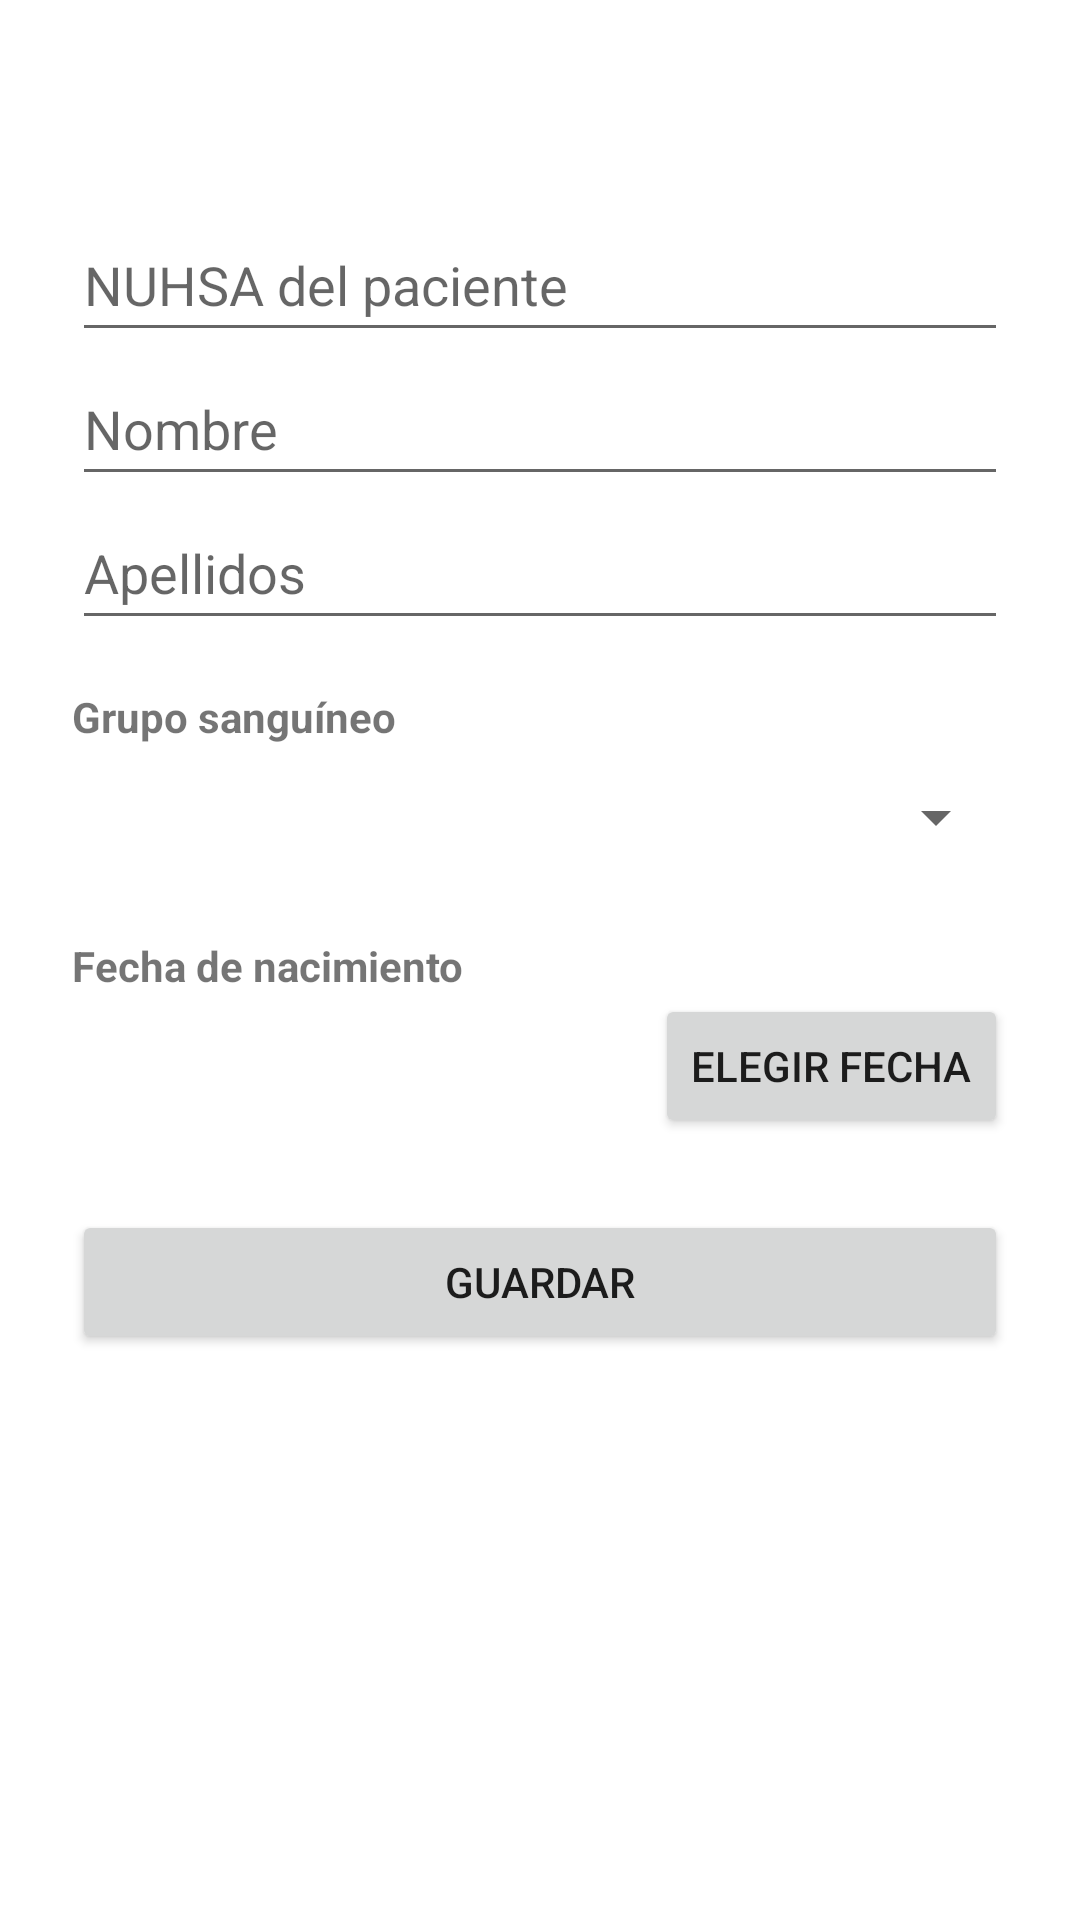

Produce the Android XML layout that renders to this screen, including the resource entries it uses.
<!-- AndroidManifest.xml: application theme Theme.ConexionRealTimeDatabase -->
<!-- res/layout/activity_formulario.xml -->
<?xml version="1.0" encoding="utf-8"?>
<ScrollView xmlns:android="http://schemas.android.com/apk/res/android"
    xmlns:tools="http://schemas.android.com/tools"
    android:layout_width="match_parent"
    android:layout_height="match_parent"
    android:fitsSystemWindows="true"
    tools:context=".FormularioActivity">

    <LinearLayout
        android:layout_width="match_parent"
        android:layout_height="wrap_content"
        android:orientation="vertical"
        android:padding="24dp">

        <TextView
            android:id="@+id/tvTituloFormulario"
            android:layout_width="wrap_content"
            android:layout_height="wrap_content"
            android:layout_marginBottom="16dp"
            android:textSize="22sp"
            android:textStyle="bold" />

        <EditText
            android:id="@+id/etNuhsa"
            android:layout_width="match_parent"
            android:layout_height="wrap_content"
            android:autofillHints=""
            android:hint="@string/pac_hint_nuhsa"
            android:inputType="text"
            android:minHeight="48dp" />

        <EditText
            android:id="@+id/etNombre"
            android:layout_width="match_parent"
            android:layout_height="wrap_content"
            android:autofillHints="name"
            android:hint="@string/pac_hint_nombre"
            android:inputType="textPersonName|textCapWords"
            android:minHeight="48dp" />

        <EditText
            android:id="@+id/etApellidos"
            android:layout_width="match_parent"
            android:layout_height="wrap_content"
            android:autofillHints="name"
            android:hint="@string/pac_hint_apellidos"
            android:inputType="textPersonName|textCapWords"
            android:minHeight="48dp" />

        <TextView
            android:layout_width="wrap_content"
            android:layout_height="wrap_content"
            android:layout_marginTop="16dp"
            android:text="@string/pac_etiqueta_grupo"
            android:textStyle="bold" />

        <Spinner
            android:id="@+id/spGrupo"
            android:layout_width="match_parent"
            android:layout_height="48dp" />

        <TextView
            android:layout_width="wrap_content"
            android:layout_height="wrap_content"
            android:layout_marginTop="16dp"
            android:text="@string/pac_etiqueta_fecha"
            android:textStyle="bold" />

        <LinearLayout
            android:layout_width="match_parent"
            android:layout_height="wrap_content"
            android:gravity="center_vertical"
            android:orientation="horizontal">

            <TextView
                android:id="@+id/tvFecha"
                android:layout_width="0dp"
                android:layout_height="wrap_content"
                android:layout_weight="1" />

            <Button
                android:id="@+id/btnFecha"
                android:layout_width="wrap_content"
                android:layout_height="wrap_content"
                android:onClick="seleccionarFecha"
                android:text="@string/pac_btn_fecha" />
        </LinearLayout>

        <Button
            android:id="@+id/btnGuardar"
            android:layout_width="match_parent"
            android:layout_height="wrap_content"
            android:layout_marginTop="24dp"
            android:onClick="guardarPaciente"
            android:text="@string/pac_btn_guardar" />

    </LinearLayout>
</ScrollView>
<!-- resources referenced by this layout -->
<resources>
  <string name="pac_btn_fecha">Elegir fecha</string>
  <string name="pac_btn_guardar">Guardar</string>
  <string name="pac_etiqueta_fecha">Fecha de nacimiento</string>
  <string name="pac_etiqueta_grupo">Grupo sanguíneo</string>
  <string name="pac_hint_apellidos">Apellidos</string>
  <string name="pac_hint_nombre">Nombre</string>
  <string name="pac_hint_nuhsa">NUHSA del paciente</string>
  <style name="Theme.ConexionRealTimeDatabase" parent="Theme.MaterialComponents.DayNight.DarkActionBar">
          
          <item name="colorPrimary">@color/purple_500</item>
          <item name="colorPrimaryVariant">@color/purple_700</item>
          <item name="colorOnPrimary">@color/white</item>
          
          <item name="colorSecondary">@color/teal_200</item>
          <item name="colorSecondaryVariant">@color/teal_700</item>
          <item name="colorOnSecondary">@color/black</item>
          
          <item name="android:statusBarColor" tools:targetApi="l">?attr/colorPrimaryVariant</item>
          
      </style>
  <!-- not gathered from this repository: default colours our renderer supplied (Android Studio template values) -->
  <color name="purple_500">#FF6200EE</color>
  <color name="purple_700">#FF3700B3</color>
  <color name="teal_200">#FF03DAC5</color>
  <color name="teal_700">#FF018786</color>
  <color name="black">#FF000000</color>
  <color name="white">#FFFFFFFF</color>
</resources>
